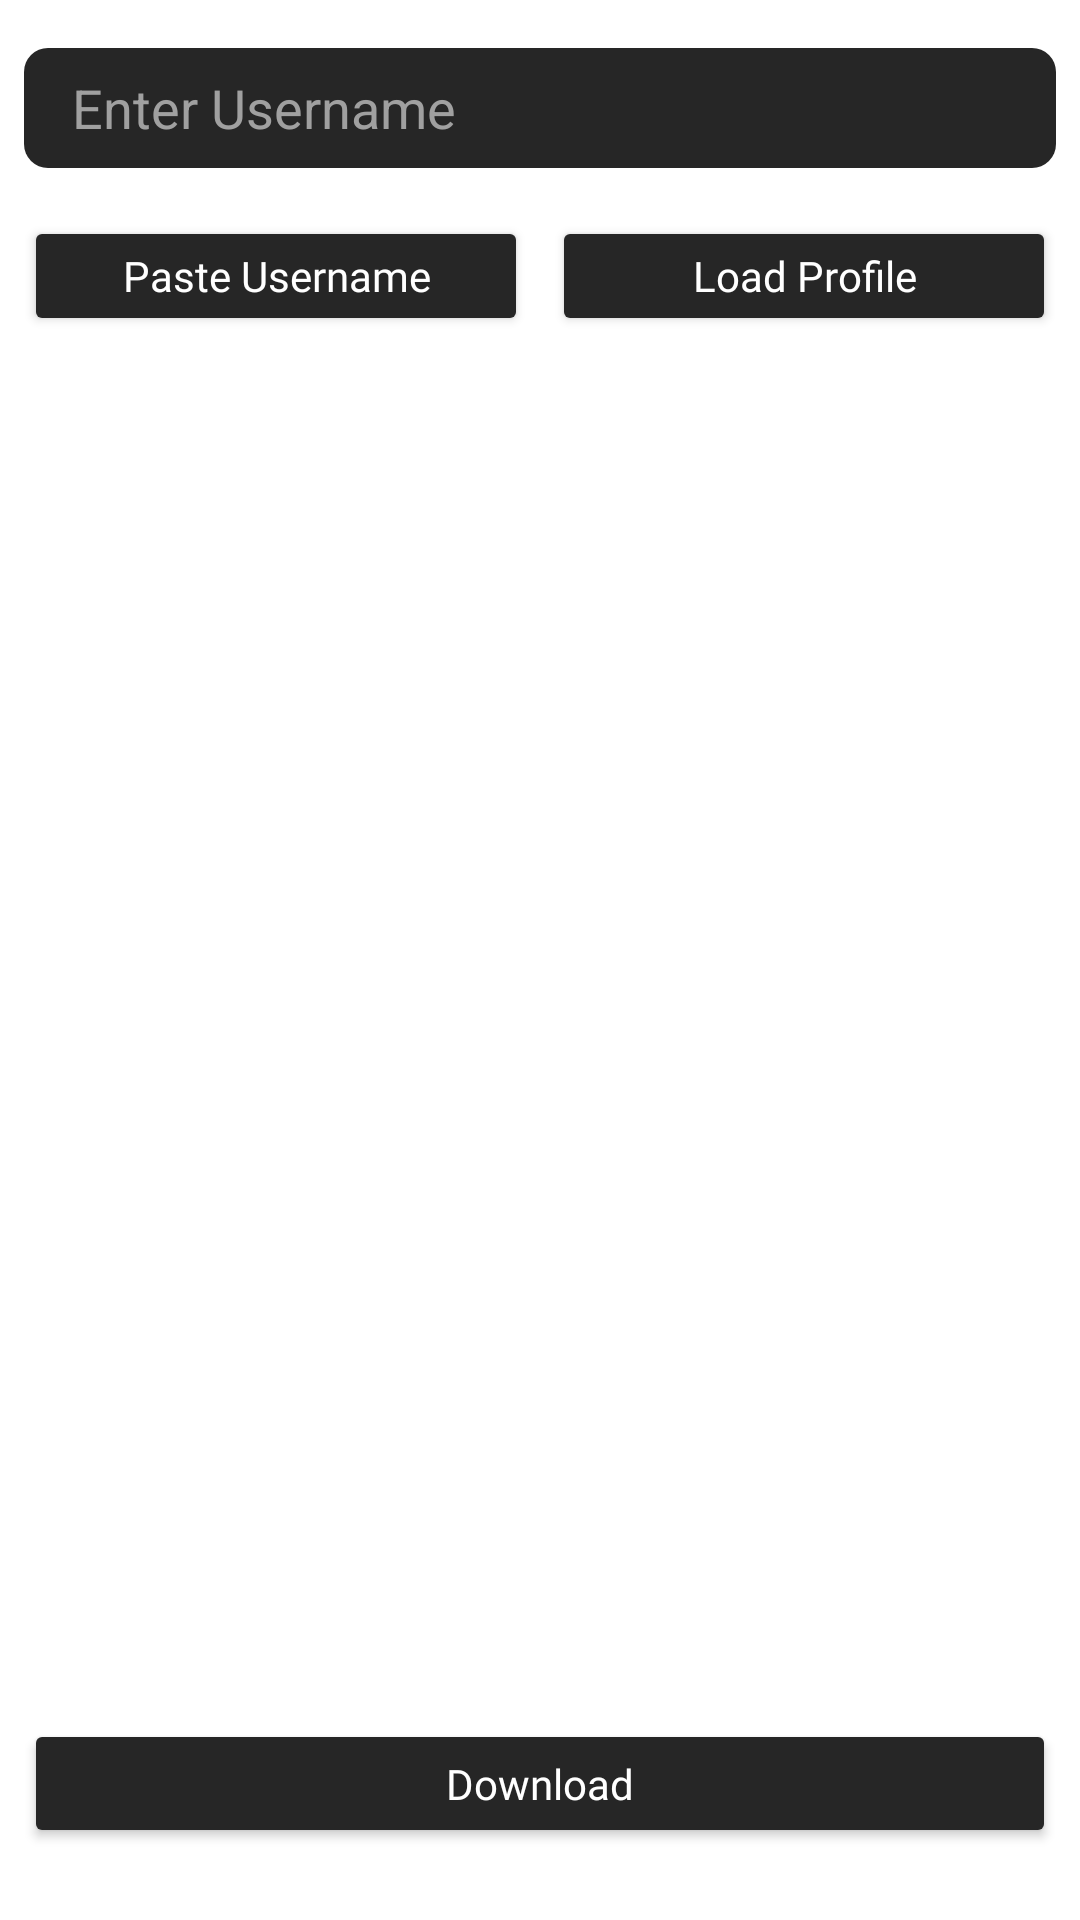

Android layout source for this screen:
<!-- AndroidManifest.xml: application theme Theme.InstagramPhotoVideoDownloader -->
<!-- res/layout/fragment_profile.xml -->
<?xml version="1.0" encoding="utf-8"?>
<androidx.constraintlayout.widget.ConstraintLayout xmlns:android="http://schemas.android.com/apk/res/android"
    xmlns:app="http://schemas.android.com/apk/res-auto"
    xmlns:tools="http://schemas.android.com/tools"
    android:layout_width="match_parent"
    android:layout_height="match_parent"
    tools:context=".fragments.ProfileFragment">

    <EditText
        android:id="@+id/et_profile"
        android:layout_width="0dp"
        android:layout_height="40dp"
        android:layout_marginStart="8dp"
        android:layout_marginTop="16dp"
        android:layout_marginEnd="8dp"
        android:background="@drawable/edit_text_style"
        android:hint="@string/enter_username"
        android:inputType="text"
        android:maxLines="1"
        android:paddingStart="16dp"
        android:paddingEnd="48dp"
        android:scrollHorizontally="true"
        android:textColor="@color/white"
        android:textColorHint="#a0a0a0"
        app:layout_constraintEnd_toEndOf="parent"
        app:layout_constraintStart_toStartOf="parent"
        app:layout_constraintTop_toTopOf="parent" />

    <ImageView
        android:id="@+id/iv_cancel_profile"
        android:layout_width="wrap_content"
        android:layout_height="wrap_content"
        android:layout_marginEnd="15dp"
        android:src="@drawable/ic_cancel"
        android:visibility="invisible"
        app:layout_constraintBottom_toBottomOf="@id/et_profile"
        app:layout_constraintEnd_toEndOf="@id/et_profile"
        app:layout_constraintTop_toTopOf="@id/et_profile" />

    <androidx.constraintlayout.widget.Guideline
        android:id="@+id/gl_vertical"
        android:layout_width="wrap_content"
        android:layout_height="wrap_content"
        android:orientation="vertical"
        app:layout_constraintGuide_percent=".5" />

    <Button
        android:id="@+id/btn_profile_paste_link"
        android:layout_width="0dp"
        android:layout_height="40dp"
        android:layout_marginStart="8dp"
        android:layout_marginTop="16dp"
        android:layout_marginEnd="4dp"
        android:backgroundTint="#262626"
        android:fontFamily="@font/arial"
        android:insetTop="0dp"
        android:insetBottom="0dp"
        android:text="@string/paste_username"
        android:textAllCaps="false"
        android:textColor="@color/white"
        app:cornerRadius="8dp"
        app:layout_constraintEnd_toStartOf="@id/gl_vertical"
        app:layout_constraintStart_toStartOf="parent"
        app:layout_constraintTop_toBottomOf="@id/et_profile" />

    <Button
        android:id="@+id/btn_profile_load"
        android:layout_width="0dp"
        android:layout_height="40dp"
        android:layout_marginStart="4dp"
        android:layout_marginTop="16dp"
        android:layout_marginEnd="8dp"
        android:backgroundTint="#262626"
        android:fontFamily="@font/arial"
        android:insetTop="0dp"
        android:insetBottom="0dp"
        android:text="@string/load_profile"
        android:textAllCaps="false"
        android:textColor="@color/white"
        app:cornerRadius="8dp"
        app:layout_constraintEnd_toEndOf="parent"
        app:layout_constraintStart_toEndOf="@id/gl_vertical"
        app:layout_constraintTop_toBottomOf="@id/et_profile" />

    <Button
        android:id="@+id/btn_profile_download"
        android:layout_width="0dp"
        android:layout_height="43dp"
        android:layout_marginStart="8dp"
        android:layout_marginEnd="8dp"
        android:layout_marginBottom="24dp"
        android:backgroundTint="#262626"
        android:fontFamily="@font/arial"
        android:insetTop="0dp"
        android:insetBottom="0dp"
        android:text="@string/download"
        android:textAllCaps="false"
        android:textColor="@color/white"
        app:cornerRadius="8dp"
        app:layout_constraintBottom_toBottomOf="parent"
        app:layout_constraintEnd_toEndOf="parent"
        app:layout_constraintStart_toStartOf="parent" />

    <androidx.constraintlayout.widget.Guideline
        android:id="@+id/gl_horizontal_1"
        android:layout_width="wrap_content"
        android:layout_height="wrap_content"
        android:orientation="horizontal"
        app:layout_constraintGuide_percent=".25" />

    <androidx.constraintlayout.widget.Guideline
        android:id="@+id/gl_horizontal_2"
        android:layout_width="wrap_content"
        android:layout_height="wrap_content"
        android:orientation="horizontal"
        app:layout_constraintGuide_percent=".75" />

    <androidx.constraintlayout.widget.Guideline
        android:id="@+id/gl_vertical_2"
        android:layout_width="wrap_content"
        android:layout_height="wrap_content"
        android:orientation="vertical"
        app:layout_constraintGuide_percent=".2" />

    <androidx.constraintlayout.widget.Guideline
        android:id="@+id/gl_vertical_3"
        android:layout_width="wrap_content"
        android:layout_height="wrap_content"
        android:orientation="vertical"
        app:layout_constraintGuide_percent=".8" />

    <ImageView
        android:id="@+id/iv_profile"
        android:layout_width="0dp"
        android:layout_height="0dp"
        android:layout_margin="8dp"
        app:layout_constraintBottom_toTopOf="@id/gl_horizontal_2"
        app:layout_constraintEnd_toEndOf="parent"
        app:layout_constraintStart_toStartOf="parent"
        app:layout_constraintTop_toBottomOf="@id/gl_horizontal_1" />

    <TextView
        android:id="@+id/tv_follower_count"
        android:layout_width="wrap_content"
        android:layout_height="wrap_content"
        android:fontFamily="@font/arial_bold"
        android:textColor="@color/white"
        android:textSize="20sp"
        app:layout_constraintBottom_toTopOf="@id/tv_follower_still"
        app:layout_constraintEnd_toStartOf="@+id/gl_vertical"
        app:layout_constraintStart_toEndOf="@id/gl_vertical_2"
        app:layout_constraintTop_toBottomOf="@id/gl_horizontal_2"
        app:layout_constraintVertical_bias=".9"
        tools:text="123456" />

    <TextView
        android:id="@+id/tv_follower_still"
        android:layout_width="wrap_content"
        android:layout_height="wrap_content"
        android:fontFamily="@font/arial"
        android:text="followers"
        android:visibility="invisible"
        android:textColor="@color/white_light"
        app:layout_constraintBottom_toTopOf="@id/btn_profile_download"
        app:layout_constraintEnd_toStartOf="@+id/gl_vertical"
        app:layout_constraintStart_toEndOf="@id/gl_vertical_2"
        app:layout_constraintTop_toBottomOf="@id/gl_horizontal_2"
        app:layout_constraintVertical_bias=".8" />

    <TextView
        android:id="@+id/tv_following_count"
        android:layout_width="wrap_content"
        android:layout_height="wrap_content"
        android:fontFamily="@font/arial_bold"
        android:textColor="@color/white"
        android:textSize="20sp"
        app:layout_constraintBottom_toTopOf="@id/tv_following_still"
        app:layout_constraintEnd_toStartOf="@+id/gl_vertical_3"
        app:layout_constraintStart_toEndOf="@id/gl_vertical"
        app:layout_constraintTop_toBottomOf="@id/gl_horizontal_2"
        app:layout_constraintVertical_bias=".9"
        tools:text="123" />

    <TextView
        android:id="@+id/tv_following_still"
        android:layout_width="wrap_content"
        android:layout_height="wrap_content"
        android:fontFamily="@font/arial"
        android:text="following"
        android:visibility="invisible"
        android:textColor="@color/white_light"
        app:layout_constraintBottom_toTopOf="@id/btn_profile_download"
        app:layout_constraintEnd_toStartOf="@+id/gl_vertical_3"
        app:layout_constraintStart_toEndOf="@id/gl_vertical"
        app:layout_constraintTop_toBottomOf="@id/gl_horizontal_2"
        app:layout_constraintVertical_bias=".8" />

    <ProgressBar
        android:id="@+id/pb_profile"
        android:layout_width="wrap_content"
        android:layout_height="wrap_content"
        android:indeterminateTint="@color/white"
        android:visibility="invisible"
        app:layout_constraintBottom_toBottomOf="@+id/iv_profile"
        app:layout_constraintEnd_toEndOf="@+id/iv_profile"
        app:layout_constraintStart_toStartOf="@+id/iv_profile"
        app:layout_constraintTop_toTopOf="@+id/iv_profile" />


</androidx.constraintlayout.widget.ConstraintLayout>
<!-- resources referenced by this layout -->
<resources>
  <color name="white">#FFFFFFFF</color>
  <color name="white_light">#EDEDED</color>
  <!-- drawable edit_text_style (drawable) -->
  <?xml version="1.0" encoding="utf-8"?>
  <shape xmlns:android="http://schemas.android.com/apk/res/android"
      android:shape="rectangle">
  
      <solid  android:color="#262626"/>
      <corners  android:radius="8dp"  />
  </shape>
  <!-- drawable ic_cancel (drawable) -->
  <vector xmlns:android="http://schemas.android.com/apk/res/android"
      android:width="24dp"
      android:height="24dp"
      android:tint="#a0a0a0"
      android:viewportWidth="24"
      android:viewportHeight="24">
      <path
          android:fillColor="@android:color/white"
          android:pathData="M12,2C6.47,2 2,6.47 2,12s4.47,10 10,10 10,-4.47 10,-10S17.53,2 12,2zM17,15.59L15.59,17 12,13.41 8.41,17 7,15.59 10.59,12 7,8.41 8.41,7 12,10.59 15.59,7 17,8.41 13.41,12 17,15.59z" />
  </vector>
  <string name="download">Download</string>
  <string name="enter_username">Enter Username</string>
  <string name="load_profile">Load Profile</string>
  <string name="paste_username">Paste Username</string>
  <style name="Theme.InstagramPhotoVideoDownloader" parent="Theme.MaterialComponents.Light.NoActionBar">
          
          <item name="colorPrimary">@color/white</item>
          <item name="colorPrimaryVariant">@color/white</item>
          <item name="colorOnPrimary">@color/white</item>
          
          <item name="colorSecondary">@color/white</item>
          <item name="colorSecondaryVariant">@color/white</item>
          <item name="colorOnSecondary">@color/white</item>
          
          <item name="android:statusBarColor" tools:targetApi="l">?attr/colorPrimaryVariant</item>
          
      </style>
</resources>
